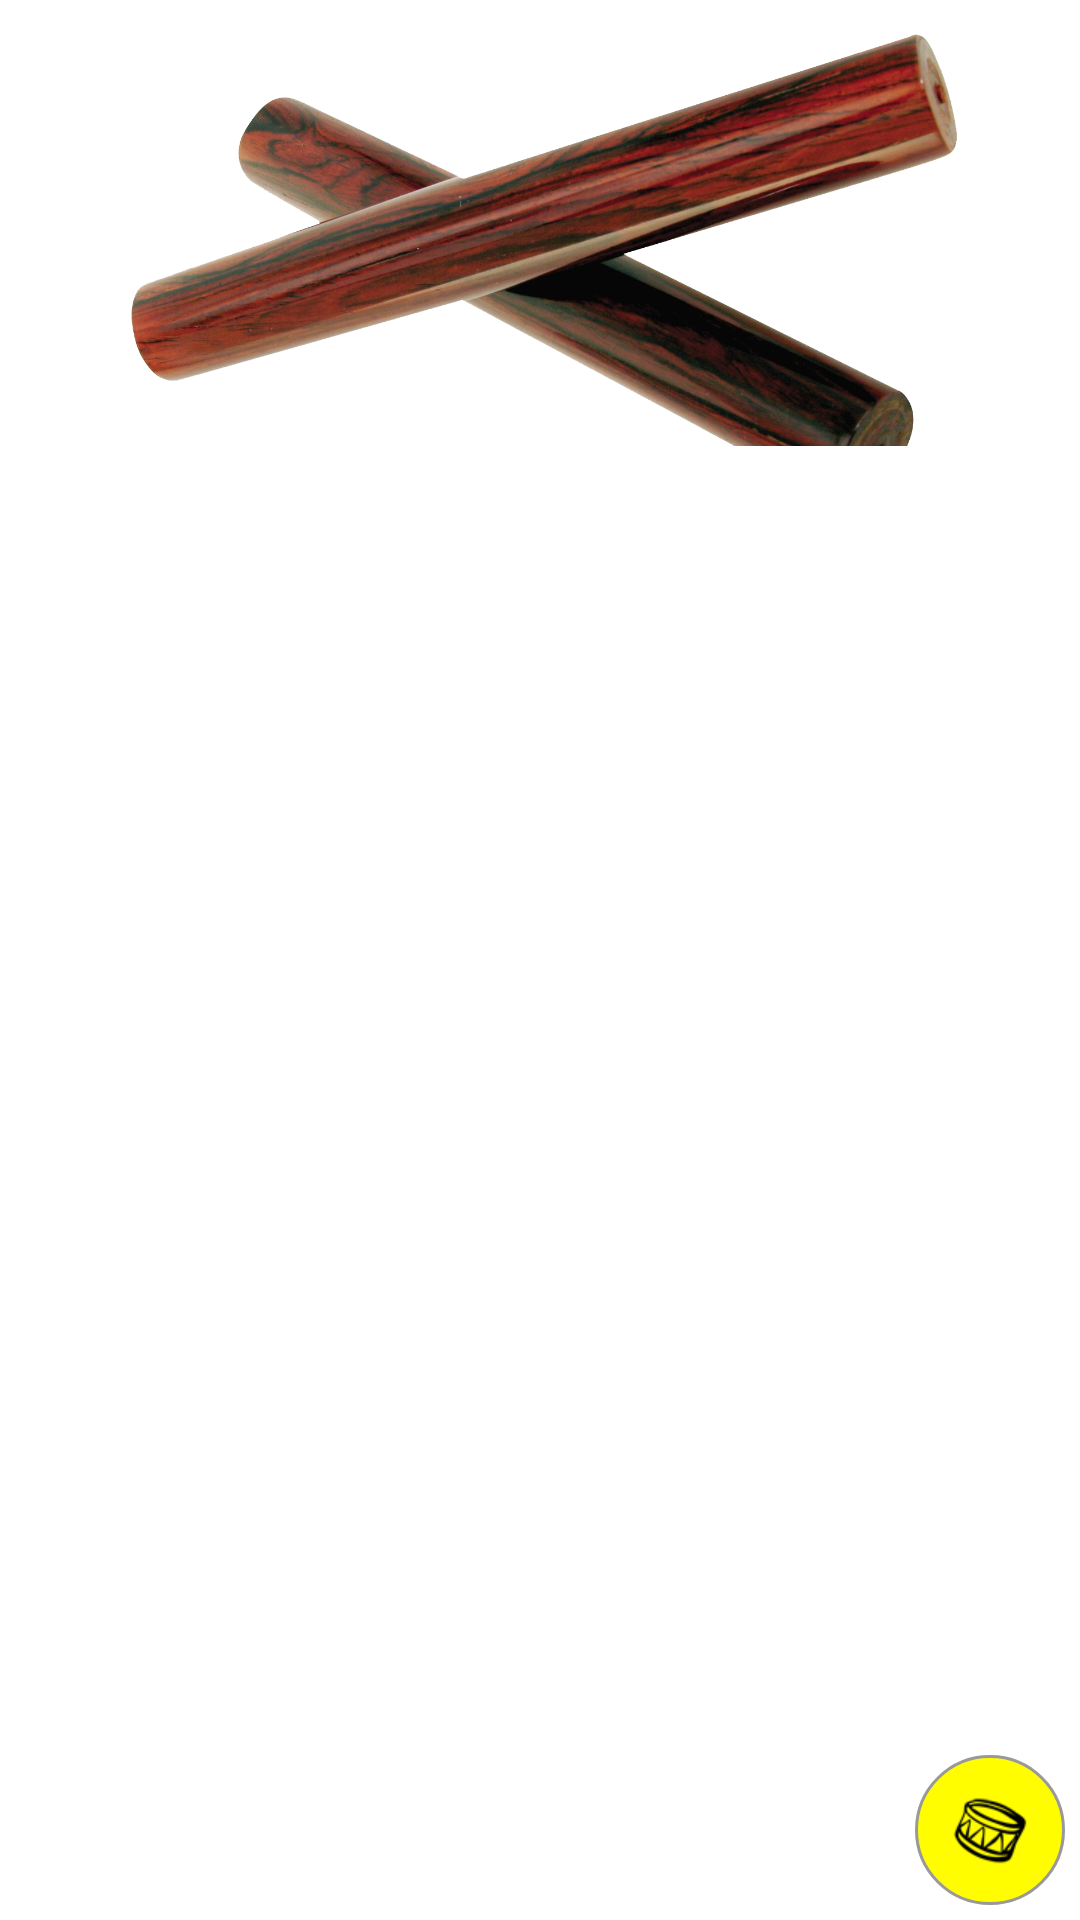

Write the Android layout XML for this screen, with the resource values it uses.
<!-- AndroidManifest.xml: application theme AppTheme -->
<!-- res/layout/clave_img_panel.xml -->
<FrameLayout xmlns:android="http://schemas.android.com/apk/res/android"
    xmlns:tools="http://schemas.android.com/tools"
    android:id="@+id/clave_sound_panel_img"
    android:layout_alignParentBottom="true"
    android:layout_width="fill_parent"
    android:layout_height="wrap_content"
    android:layout_centerHorizontal="true">


    <ImageView
        android:src="@drawable/clave_areas_img"
        android:id="@+id/clave_hotspot_img"
        android:visibility="invisible"
        android:layout_width="wrap_content"
        android:layout_height="150dp" />

    <ImageView
        android:src="@drawable/clave_img"
        android:id="@+id/clave_img"
        android:layout_width="wrap_content"
        android:layout_height="150dp" />

    <ImageView
        android:layout_margin="5dp"
        android:layout_gravity="bottom|right"
        android:onClick="onInstrumentSelect"
        android:id="@+id/instrument_select_btn"
        android:src="@drawable/hover_instrument_btn"
        android:layout_width="wrap_content"
        android:layout_height="wrap_content" />
</FrameLayout>
<!-- resources referenced by this layout -->
<resources>
  <!-- drawable clave_areas_img: png bitmap (drawable-xhdpi, 29905 bytes) -->
  <!-- drawable clave_img: png bitmap (drawable-xhdpi, 791256 bytes) -->
  <!-- drawable hover_instrument_btn (drawable) -->
  <?xml version="1.0" encoding="utf-8"?>
  <layer-list xmlns:android="http://schemas.android.com/apk/res/android">
      <item>
          <shape xmlns:android="http://schemas.android.com/apk/res/android"
              android:shape="oval">
              <solid android:color="#fffffd00" />
              <padding
                  android:left="7dp"
                  android:top="7dp"
                  android:right="7dp"
                  android:bottom="7dp" />
              <size
                  android:width="50dp"
                  android:height="50dp" />
              <stroke
                  android:width="1dp"
                  android:color="#999999" />
          </shape>
      </item>
      <item android:drawable="@drawable/ic_drum"/>
  </layer-list>
  <style name="AppTheme" parent="android:Theme.Holo.Light">
          <item name="android:windowBackground">@drawable/playback_background</item>
          <item name="android:actionBarStyle">@style/WhiteActionBar</item>
      </style>
  <!-- drawable ic_drum: png bitmap (drawable-xhdpi, 2083 bytes) -->
  <!-- drawable playback_background (drawable) -->
  <?xml version="1.0" encoding="utf-8"?>
  <bitmap xmlns:android="http://schemas.android.com/apk/res/android"
      android:src="@drawable/paper_texture3"
      android:tileMode="repeat" />
  <style name="WhiteActionBar" parent="@android:style/Widget.Holo.Light.ActionBar">
          <item name="android:background">#FFFFFF</item>
      </style>
</resources>
